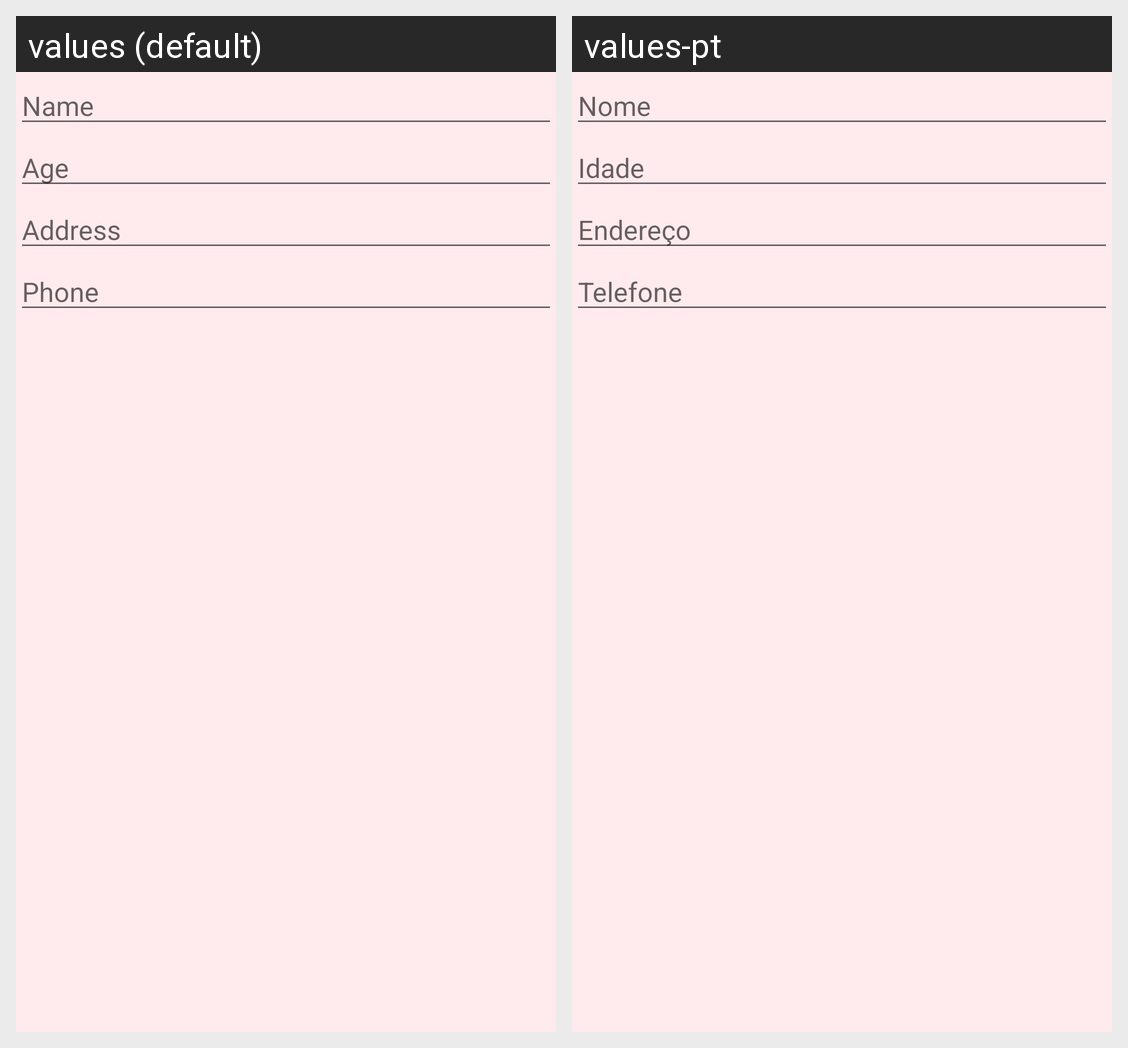

Locale-by-locale string values for the Android screen shown in this grid:
Android screen res/layout/activity_cadastro.xml rendered under 2 locales, left to right: values (default), values-pt. Device: Nexus 5 (rendered at 1080×1920; each locale shown at half size, 540×960, under a caption strip naming it); theme AppThemeMaterial.
Strings drawn on this screen, with the default value and each locale's value (text and hints the layout hard-codes, and strings that could not be matched under every locale, appear in the picture but are not listed):

name
  values: Name
  values-pt: Nome

age
  values: Age
  values-pt: Idade

address
  values: Address
  values-pt: Endereço

phone
  values: Phone
  values-pt: Telefone
